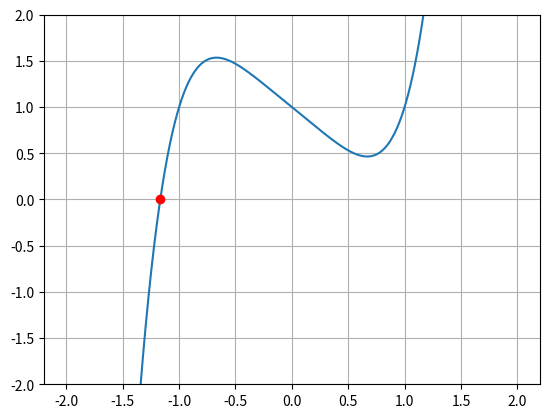

Source code (Python):
# Sprawdzić działanie metody Newtona dla poniższych funkcji: y(x) = x^5 − x + 1 i y(x) = e^x + 2x + 1

# importujemy biblioteki
import numpy as np
import matplotlib.pyplot as plt


# metoda Newtona-Raphsona
def newton_method(f, df, x0, delta, max_iterations):
    x = x0
    for i in range(max_iterations):
        fx = f(x)

        # warunek kończący iteracje, jeśli znaleziono pierwiastek z dostatecznie małą dokładnością
        if abs(fx) < delta:
            return x

        dfx = df(x)
        # warunek kończący iteracje, jeśli pochodna jest równa zero
        if dfx == 0:
            break

        # krok iteracyjny
        x = x - fx / dfx
    return x


# definujemy funkcji i ich pochodne
def f1(x):
    return x**5 - x + 1


def f1_derivative(x):
    return 5*x**4 - 1


def f2(x):
    return np.exp(x) + 2*x + 1


def f2_derivative(x):
    return np.exp(x) + 2


# funkcja pomocnicza do wyświetlania wyników
def print_result(x, f):
    print(f"Pierwiastek: x = {x:.8f}")
    print(f"Wartość funkcji: y = {f(x):.8f}")


# defingujemy zmienne
delta = 1e-6
x0 = 0.5  # punkt startowy algorytmu
max_iterations = 100  # maksymalna liczba iteracji

# wywołujemy funkcję i wyświetlamy wyniki
x = newton_method(f1, f1_derivative, x0, delta, max_iterations)
print("Funkcja y(x) = x^5 - x + 1:")
print_result(x, f1)
print()

x0 = -2.0
x = newton_method(f2, f2_derivative, x0, delta, max_iterations)
print("Funkcja y(x) = e^x + 2x + 1:")
print_result(x, f2)

x = np.linspace(-2, 2, 1000)
y = f1(x)


fig, ax = plt.subplots()
ax.plot(x, y)

# ustawiamy zakres osi
ax.set_ylim([-2, 2])

root = newton_method(f1, f1_derivative, x0, delta, max_iterations)

# wyświetlamy punkt przecięcia
ax.plot(root, 0, 'ro')
plt.grid()

plt.show()
